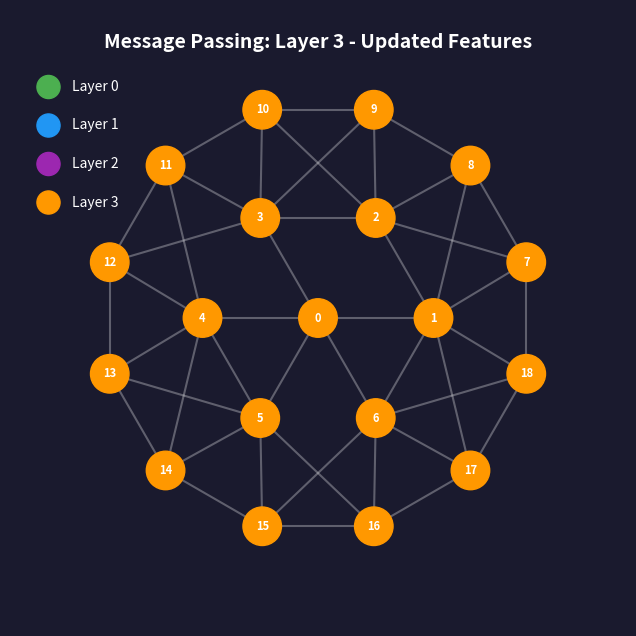

The script that saved this image:
"""
Animation: Message Passing in Graph Neural Networks
Shows how information propagates through a graph layer by layer.
"""

import numpy as np
import matplotlib.pyplot as plt
import matplotlib.animation as animation
from matplotlib.patches import Circle, FancyArrowPatch
from matplotlib.collections import LineCollection
import networkx as nx

# Configuration
np.random.seed(42)
FIG_SIZE = (10, 8)
DPI = 150
SAVE_GIF = True

def create_sample_graph():
    """Create a sample graph representing an organoid structure."""
    # Create a clustered graph
    G = nx.Graph()
    
    # Central node
    positions = {0: (0, 0)}
    
    # First ring
    for i in range(1, 7):
        angle = 2 * np.pi * (i - 1) / 6
        positions[i] = (1.5 * np.cos(angle), 1.5 * np.sin(angle))
    
    # Second ring
    for i in range(7, 19):
        angle = 2 * np.pi * (i - 7) / 12 + np.pi/12
        positions[i] = (2.8 * np.cos(angle), 2.8 * np.sin(angle))
    
    # Add nodes
    for i in positions:
        G.add_node(i, pos=positions[i])
    
    # Add edges (k-nearest neighbors style)
    for i in G.nodes():
        pos_i = np.array(positions[i])
        distances = []
        for j in G.nodes():
            if i != j:
                pos_j = np.array(positions[j])
                distances.append((j, np.linalg.norm(pos_i - pos_j)))
        distances.sort(key=lambda x: x[1])
        for j, d in distances[:4]:  # Connect to 4 nearest neighbors
            G.add_edge(i, j)
    
    return G, positions


def animate_message_passing():
    """Create animation showing message passing layers."""
    G, positions = create_sample_graph()
    
    fig, ax = plt.subplots(figsize=FIG_SIZE)
    ax.set_xlim(-4, 4)
    ax.set_ylim(-4, 4)
    ax.set_aspect('equal')
    ax.axis('off')
    ax.set_facecolor('#1a1a2e')
    fig.patch.set_facecolor('#1a1a2e')
    
    # Color scheme
    colors_by_layer = {
        0: '#4CAF50',  # Green - initial
        1: '#2196F3',  # Blue - layer 1
        2: '#9C27B0',  # Purple - layer 2
        3: '#FF9800',  # Orange - layer 3
    }
    
    # Draw edges
    edge_lines = []
    for u, v in G.edges():
        x = [positions[u][0], positions[v][0]]
        y = [positions[u][1], positions[v][1]]
        line, = ax.plot(x, y, color='#ffffff', alpha=0.3, linewidth=1.5, zorder=1)
        edge_lines.append(line)
    
    # Draw nodes
    node_circles = {}
    node_texts = {}
    for node in G.nodes():
        x, y = positions[node]
        circle = Circle((x, y), 0.25, color=colors_by_layer[0], zorder=2)
        ax.add_patch(circle)
        node_circles[node] = circle
        text = ax.text(x, y, str(node), ha='center', va='center', 
                      fontsize=8, fontweight='bold', color='white', zorder=3)
        node_texts[node] = text
    
    # Title and layer indicator
    title = ax.text(0, 3.5, 'Message Passing: Layer 0 (Initial Features)', 
                   ha='center', fontsize=14, fontweight='bold', color='white')
    
    # Legend
    for i, (layer, color) in enumerate(colors_by_layer.items()):
        ax.add_patch(Circle((-3.5, 3 - i*0.5), 0.15, color=color))
        ax.text(-3.2, 3 - i*0.5, f'Layer {layer}', va='center', fontsize=10, color='white')
    
    # Animation state
    current_layer = [0]
    active_nodes = [set([0])]  # Start from center node
    message_arrows = []
    
    def get_neighbors_at_distance(node, distance):
        """Get nodes at exact distance from source."""
        if distance == 0:
            return {node}
        visited = {node}
        current = {node}
        for _ in range(distance):
            next_level = set()
            for n in current:
                for neighbor in G.neighbors(n):
                    if neighbor not in visited:
                        next_level.add(neighbor)
                        visited.add(neighbor)
            current = next_level
        return current
    
    def init():
        return list(node_circles.values()) + edge_lines + [title]
    
    def animate(frame):
        # Clear previous arrows
        for arrow in message_arrows:
            arrow.remove()
        message_arrows.clear()
        
        layer = frame // 30  # 30 frames per layer
        sub_frame = frame % 30
        
        if layer > 3:
            layer = 3
            sub_frame = 29
        
        # Update title
        if sub_frame < 15:
            title.set_text(f'Message Passing: Layer {layer} - Aggregating Messages')
        else:
            title.set_text(f'Message Passing: Layer {layer} - Updated Features')
        
        # Get nodes that should be active at this layer
        active = get_neighbors_at_distance(0, layer)
        
        # Animate message passing
        if sub_frame < 15:
            # Show messages flowing
            progress = sub_frame / 15
            for node in active:
                for neighbor in G.neighbors(node):
                    if neighbor in get_neighbors_at_distance(0, layer - 1) if layer > 0 else {0}:
                        # Draw arrow from neighbor to node
                        x1, y1 = positions[neighbor]
                        x2, y2 = positions[node]
                        
                        # Interpolate position
                        xi = x1 + (x2 - x1) * progress
                        yi = y1 + (y2 - y1) * progress
                        
                        arrow = ax.annotate('', xy=(xi, yi), xytext=(x1, y1),
                                          arrowprops=dict(arrowstyle='->', color='#FF5722', 
                                                         lw=2, alpha=0.8))
                        message_arrows.append(arrow)
        
        # Update node colors
        for node in G.nodes():
            dist = nx.shortest_path_length(G, 0, node)
            if dist <= layer:
                if sub_frame >= 15 or dist < layer:
                    node_circles[node].set_color(colors_by_layer[min(layer, 3)])
                    node_circles[node].set_alpha(1.0)
                else:
                    # Pulsing effect during message aggregation
                    pulse = 0.7 + 0.3 * np.sin(sub_frame * np.pi / 7.5)
                    node_circles[node].set_alpha(pulse)
            else:
                node_circles[node].set_color(colors_by_layer[0])
                node_circles[node].set_alpha(0.5)
        
        return list(node_circles.values()) + edge_lines + [title] + message_arrows
    
    anim = animation.FuncAnimation(fig, animate, init_func=init,
                                   frames=120, interval=50, blit=False)
    
    if SAVE_GIF:
        print("Saving message_passing.gif...")
        anim.save('animations/message_passing.gif', writer='pillow', fps=20, dpi=DPI)
        print("Saved!")
    
    plt.show()
    return anim


if __name__ == "__main__":
    import os
    os.makedirs('animations', exist_ok=True)
    animate_message_passing()
